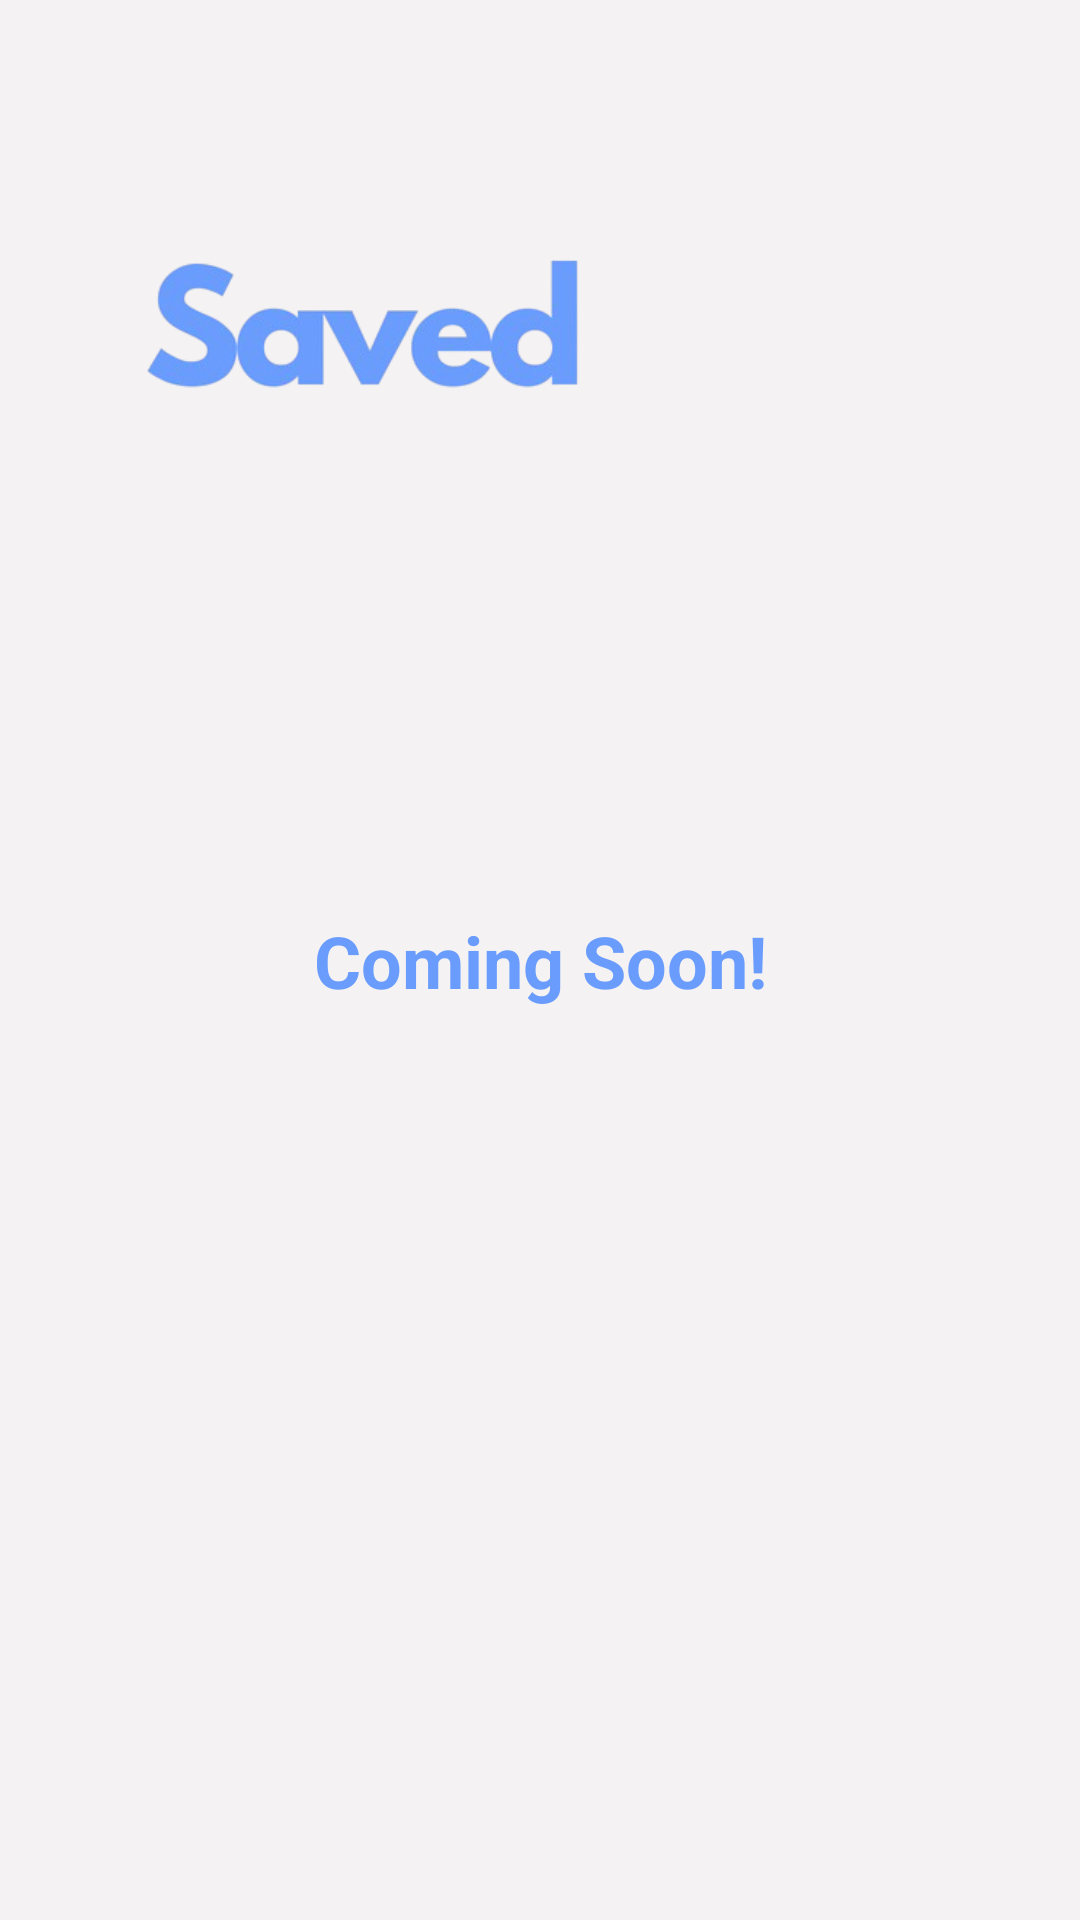

Layout XML and referenced resources for this Android screen:
<!-- AndroidManifest.xml: application theme Theme.MultiLanguange -->
<!-- res/layout/activity_main5.xml -->
<?xml version="1.0" encoding="utf-8"?>
<androidx.constraintlayout.widget.ConstraintLayout xmlns:android="http://schemas.android.com/apk/res/android"
    xmlns:app="http://schemas.android.com/apk/res-auto"
    xmlns:tools="http://schemas.android.com/tools"
    android:id="@+id/main"
    android:layout_width="match_parent"
    android:layout_height="match_parent"
    android:background="@color/offWhite"
    tools:context=".MainActivity5">

    <ImageButton
        android:id="@+id/back2"
        android:layout_width="49dp"
        android:layout_height="50dp"
        android:background="@drawable/left"
        app:layout_constraintBottom_toBottomOf="parent"
        app:layout_constraintEnd_toEndOf="parent"
        app:layout_constraintHorizontal_bias="0.043"
        app:layout_constraintStart_toStartOf="parent"
        app:layout_constraintTop_toTopOf="parent"
        app:layout_constraintVertical_bias="0.041">

    </ImageButton>

    <TextView
        android:id="@+id/textView2"
        android:layout_width="wrap_content"
        android:layout_height="wrap_content"
        android:text="Coming Soon!"
        android:textColor="@color/blue"
        android:textSize="24sp"
        android:textStyle="bold"
        app:layout_constraintBottom_toBottomOf="parent"
        app:layout_constraintEnd_toEndOf="parent"
        app:layout_constraintStart_toStartOf="parent"
        app:layout_constraintTop_toTopOf="parent" />

    <ImageView
        android:id="@+id/imageView7"
        android:layout_width="240dp"
        android:layout_height="96dp"
        app:layout_constraintBottom_toBottomOf="parent"
        app:layout_constraintEnd_toEndOf="parent"
        app:layout_constraintHorizontal_bias="0.093"
        app:layout_constraintStart_toStartOf="parent"
        app:layout_constraintTop_toTopOf="parent"
        app:layout_constraintVertical_bias="0.127"
        app:srcCompat="@drawable/s" />
</androidx.constraintlayout.widget.ConstraintLayout>
<!-- resources referenced by this layout -->
<resources>
  <color name="blue">#6A9CFD</color>
  <color name="offWhite">#F4F2F2</color>
  <!-- drawable s: png bitmap (drawable, 32454 bytes) -->
  <style name="Theme.MultiLanguange" parent="Base.Theme.MultiLanguange" />
  <style name="Base.Theme.MultiLanguange" parent="Theme.MaterialComponents.DayNight.NoActionBar">
          
          <item name="colorPrimary">@color/dblue</item>
      </style>
  <color name="dblue">#BCE6FF</color>
</resources>
